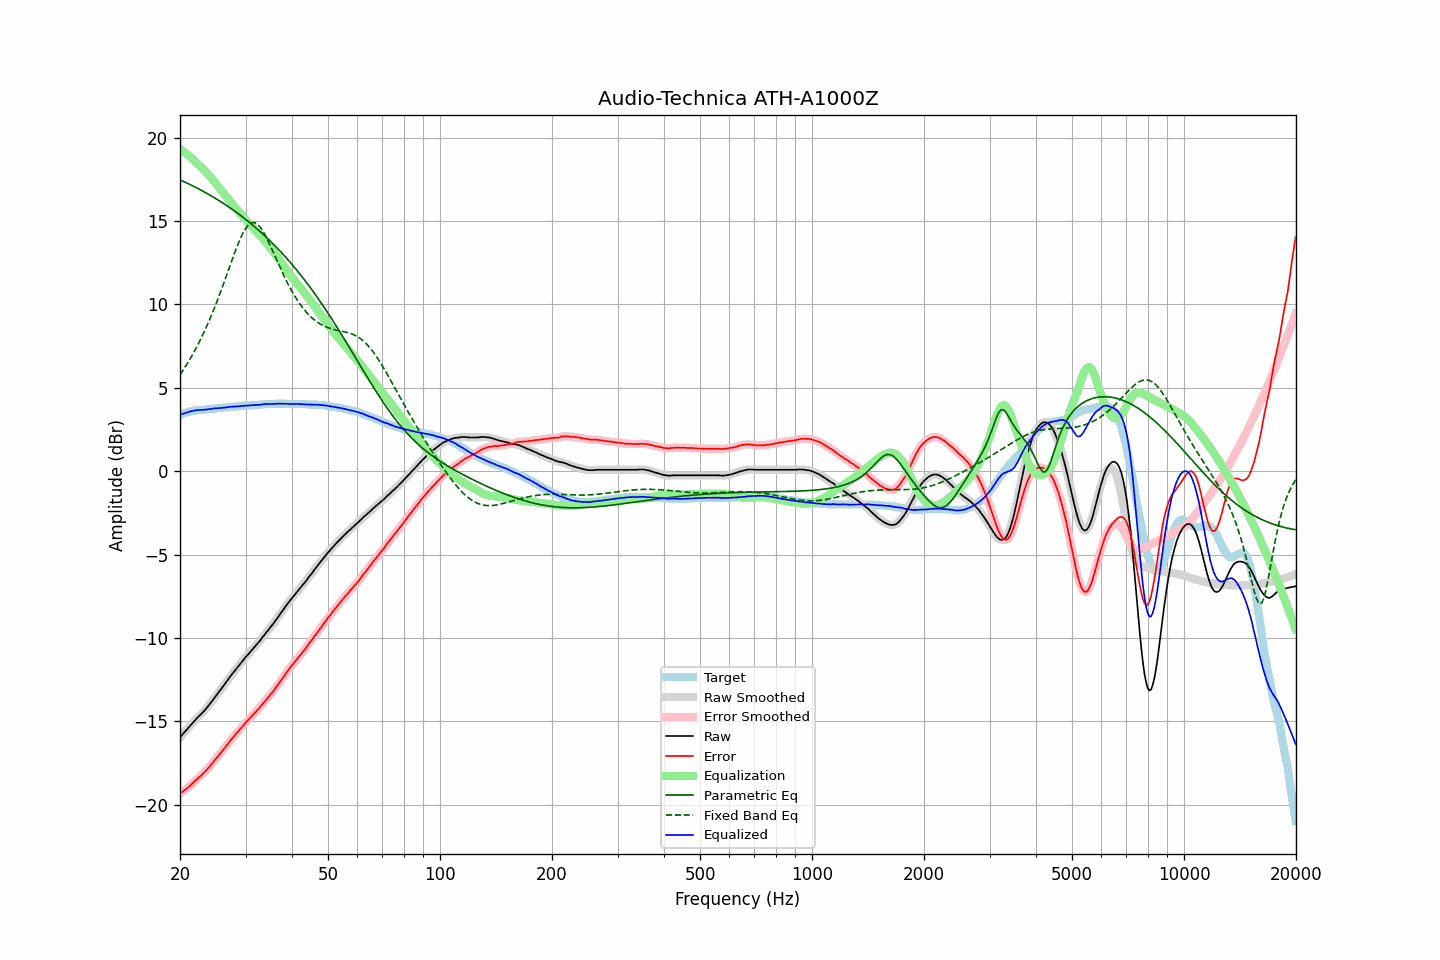

Data behind this chart, as committed beside it:
frequency, raw, error, smoothed, error_smoothed, equalization, parametric_eq, fixed_band_eq, equalized_raw, equalized_smoothed, target
20.00, -15.95, -19.33, -15.95, -19.33, 19.33, 17.47, 5.78, 3.38, 3.38, 3.37
20.20, -15.84, -19.26, -15.84, -19.26, 19.26, 17.43, 5.93, 3.42, 3.42, 3.41
20.40, -15.73, -19.19, -15.73, -19.18, 19.18, 17.38, 6.07, 3.45, 3.45, 3.45
20.61, -15.63, -19.11, -15.62, -19.11, 19.11, 17.34, 6.22, 3.48, 3.48, 3.48
20.81, -15.51, -19.04, -15.51, -19.04, 19.03, 17.29, 6.37, 3.52, 3.52, 3.52
21.02, -15.40, -18.97, -15.40, -18.96, 18.95, 17.25, 6.53, 3.55, 3.55, 3.56
21.23, -15.29, -18.88, -15.29, -18.88, 18.87, 17.20, 6.69, 3.57, 3.57, 3.58
21.44, -15.18, -18.78, -15.18, -18.79, 18.78, 17.15, 6.86, 3.60, 3.60, 3.60
21.66, -15.08, -18.70, -15.07, -18.69, 18.70, 17.11, 7.02, 3.62, 3.62, 3.62
21.87, -14.96, -18.59, -14.96, -18.60, 18.61, 17.06, 7.20, 3.65, 3.64, 3.63
22.09, -14.86, -18.51, -14.86, -18.51, 18.52, 17.01, 7.38, 3.66, 3.66, 3.65
22.31, -14.75, -18.41, -14.76, -18.42, 18.43, 16.96, 7.57, 3.68, 3.67, 3.66
22.54, -14.67, -18.34, -14.66, -18.34, 18.34, 16.91, 7.75, 3.67, 3.67, 3.67
22.76, -14.57, -18.26, -14.57, -18.25, 18.25, 16.86, 7.95, 3.67, 3.68, 3.68
22.99, -14.47, -18.16, -14.48, -18.16, 18.15, 16.81, 8.15, 3.68, 3.68, 3.68
23.22, -14.37, -18.07, -14.37, -18.07, 18.06, 16.75, 8.35, 3.69, 3.69, 3.69
23.45, -14.26, -17.97, -14.26, -17.96, 17.96, 16.70, 8.56, 3.70, 3.70, 3.70
23.69, -14.15, -17.86, -14.14, -17.86, 17.86, 16.65, 8.78, 3.71, 3.71, 3.71
23.92, -14.02, -17.74, -14.02, -17.75, 17.75, 16.59, 9.00, 3.72, 3.73, 3.72
24.16, -13.89, -17.63, -13.90, -17.64, 17.63, 16.54, 9.23, 3.74, 3.74, 3.74
24.40, -13.77, -17.53, -13.77, -17.52, 17.52, 16.48, 9.45, 3.75, 3.75, 3.76
24.65, -13.64, -17.40, -13.64, -17.40, 17.40, 16.42, 9.69, 3.76, 3.76, 3.75
24.89, -13.51, -17.27, -13.52, -17.28, 17.29, 16.36, 9.93, 3.77, 3.77, 3.76
25.14, -13.39, -17.16, -13.39, -17.16, 17.17, 16.30, 10.18, 3.77, 3.78, 3.77
25.39, -13.26, -17.04, -13.26, -17.05, 17.05, 16.25, 10.43, 3.79, 3.79, 3.78
25.65, -13.13, -16.94, -13.13, -16.93, 16.93, 16.18, 10.69, 3.79, 3.79, 3.80
25.91, -13.01, -16.81, -13.01, -16.81, 16.81, 16.12, 10.95, 3.80, 3.80, 3.80
26.16, -12.87, -16.68, -12.87, -16.69, 16.69, 16.06, 11.22, 3.81, 3.81, 3.81
26.43, -12.75, -16.57, -12.74, -16.56, 16.56, 16.00, 11.48, 3.82, 3.82, 3.82
26.69, -12.60, -16.44, -12.61, -16.44, 16.44, 15.93, 11.76, 3.84, 3.84, 3.83
26.96, -12.48, -16.33, -12.47, -16.32, 16.32, 15.87, 12.03, 3.85, 3.85, 3.85
27.23, -12.34, -16.20, -12.34, -16.20, 16.20, 15.80, 12.30, 3.86, 3.86, 3.86
27.50, -12.21, -16.08, -12.22, -16.08, 16.08, 15.74, 12.57, 3.87, 3.87, 3.86
27.77, -12.09, -15.95, -12.09, -15.96, 15.96, 15.67, 12.83, 3.87, 3.87, 3.86
28.05, -11.97, -15.86, -11.97, -15.84, 15.85, 15.60, 13.10, 3.87, 3.88, 3.88
28.33, -11.84, -15.73, -11.85, -15.73, 15.73, 15.53, 13.35, 3.89, 3.88, 3.88
28.62, -11.73, -15.62, -11.73, -15.62, 15.62, 15.46, 13.60, 3.89, 3.89, 3.89
28.90, -11.61, -15.52, -11.61, -15.51, 15.51, 15.39, 13.83, 3.89, 3.90, 3.90
29.19, -11.48, -15.39, -11.49, -15.40, 15.39, 15.31, 14.05, 3.91, 3.91, 3.90
29.48, -11.36, -15.29, -11.37, -15.29, 15.29, 15.24, 14.25, 3.92, 3.92, 3.93
29.78, -11.25, -15.18, -11.25, -15.17, 15.18, 15.17, 14.43, 3.92, 3.93, 3.92
30.08, -11.13, -15.06, -11.13, -15.07, 15.07, 15.09, 14.58, 3.94, 3.93, 3.93
30.38, -11.03, -14.96, -11.02, -14.96, 14.96, 15.01, 14.71, 3.94, 3.94, 3.93
30.68, -10.91, -14.87, -10.91, -14.85, 14.86, 14.93, 14.80, 3.94, 3.95, 3.95
30.99, -10.80, -14.75, -10.80, -14.75, 14.75, 14.86, 14.88, 3.96, 3.95, 3.95
31.30, -10.69, -14.64, -10.69, -14.65, 14.65, 14.77, 14.90, 3.96, 3.96, 3.95
31.61, -10.58, -14.55, -10.58, -14.54, 14.54, 14.69, 14.92, 3.96, 3.96, 3.96
31.93, -10.48, -14.45, -10.47, -14.44, 14.44, 14.61, 14.88, 3.96, 3.97, 3.97
32.24, -10.35, -14.32, -10.36, -14.34, 14.33, 14.53, 14.83, 3.98, 3.97, 3.97
32.57, -10.24, -14.24, -10.24, -14.23, 14.22, 14.44, 14.73, 3.98, 3.98, 3.99
32.89, -10.13, -14.12, -10.12, -14.12, 14.11, 14.36, 14.63, 3.98, 3.99, 3.99
33.22, -9.99, -14.00, -10.00, -14.00, 14.00, 14.27, 14.48, 4.01, 4.00, 4.00
33.55, -9.87, -13.88, -9.88, -13.89, 13.89, 14.18, 14.33, 4.02, 4.02, 4.01
33.89, -9.75, -13.78, -9.75, -13.77, 13.78, 14.09, 14.15, 4.02, 4.03, 4.02
34.23, -9.63, -13.66, -9.63, -13.66, 13.66, 14.00, 13.97, 4.03, 4.03, 4.02
34.57, -9.51, -13.55, -9.52, -13.55, 13.55, 13.91, 13.77, 4.03, 4.03, 4.03
34.92, -9.40, -13.43, -9.40, -13.43, 13.43, 13.82, 13.57, 4.03, 4.03, 4.03
35.27, -9.28, -13.32, -9.27, -13.31, 13.31, 13.72, 13.35, 4.03, 4.03, 4.04
35.62, -9.14, -13.19, -9.14, -13.19, 13.18, 13.62, 13.14, 4.04, 4.04, 4.04
35.97, -9.01, -13.05, -9.01, -13.06, 13.05, 13.53, 12.92, 4.04, 4.04, 4.04
... 635 more rows
